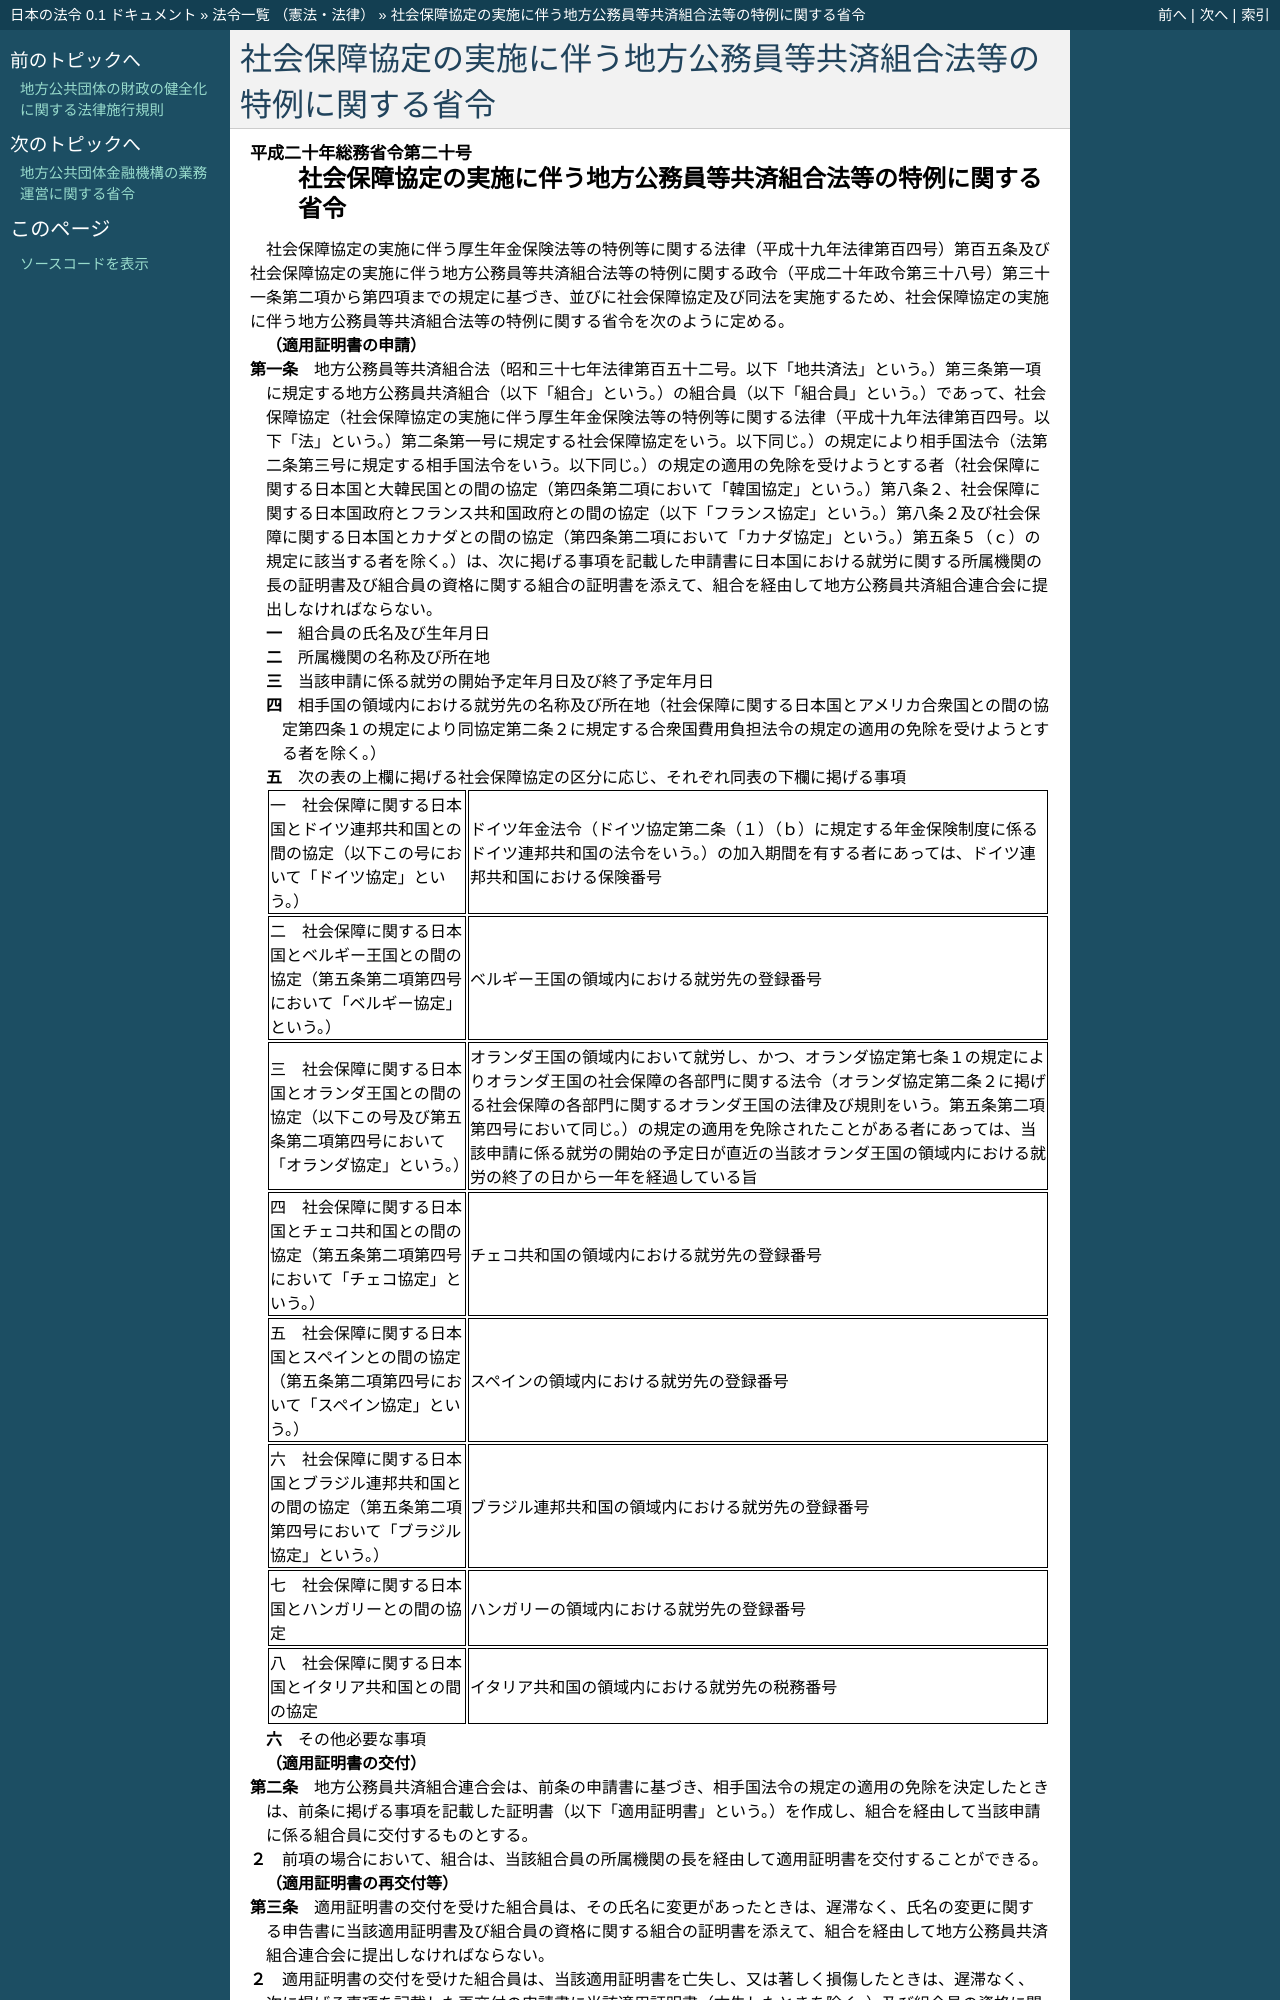

repository: ledmonster/japanese-law · page: doc/420/420M60000008020_20240401_505M60000008103.html · generator: sphinx

.. _420M60000008020_20240401_505M60000008103:

:orphan:

==================================================================
社会保障協定の実施に伴う地方公務員等共済組合法等の特例に関する省令
==================================================================
